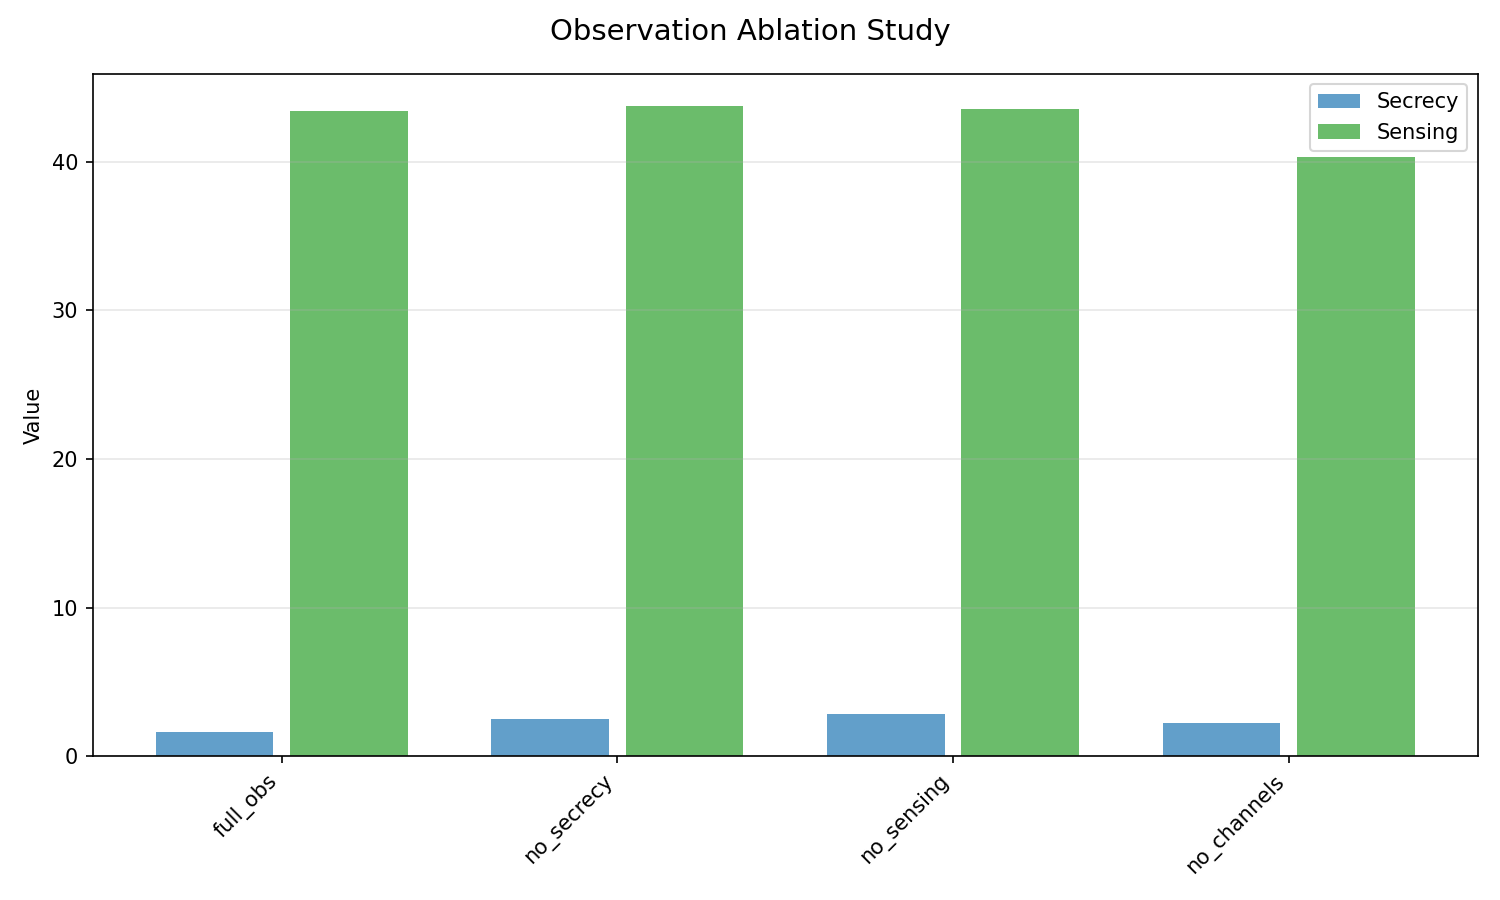

Source data for this figure (header and first rows):
ablation, avg_secrecy, avg_sensing, avg_reward, n_episodes, secrecy_degradation
full_obs, 1.655, 43.38, 7.251, 50, 0.0
no_secrecy, 2.551, 43.74, 7.323, 50, -54.12
no_sensing, 2.842, 43.51, 7.29, 50, -71.7
no_channels, 2.252, 40.32, 6.749, 50, -36.07
